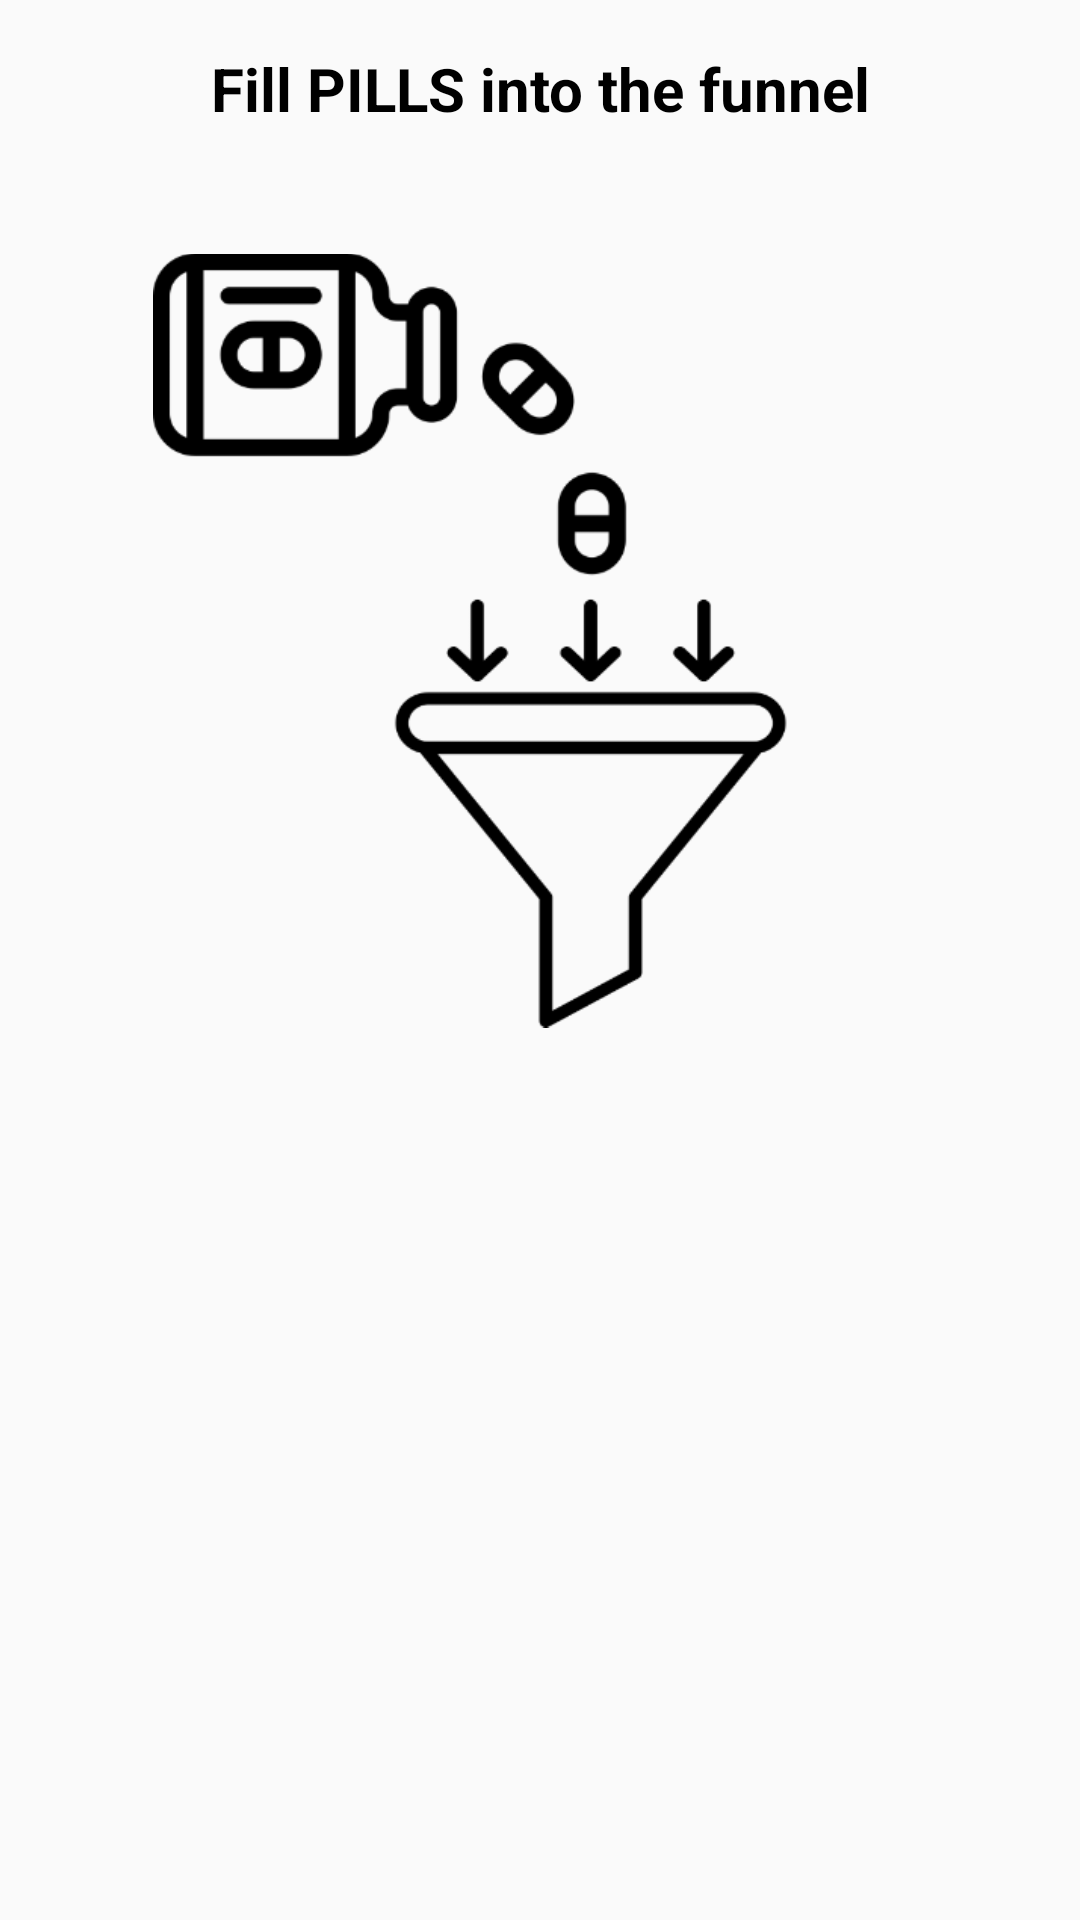

Produce the Android XML layout that renders to this screen, including the resource entries it uses.
<!-- AndroidManifest.xml: application theme Theme.AALAppDevPillDespenser -->
<!-- res/layout/fragment_tutorial_step_two_dialog.xml -->
<?xml version="1.0" encoding="utf-8"?>
<androidx.constraintlayout.widget.ConstraintLayout xmlns:android="http://schemas.android.com/apk/res/android"
    xmlns:app="http://schemas.android.com/apk/res-auto"
    xmlns:tools="http://schemas.android.com/tools"
    android:layout_width="match_parent"
    android:layout_height="match_parent">

    <TextView
        android:id="@+id/tutorialTextOne"
        android:layout_width="wrap_content"
        android:layout_height="wrap_content"
        android:text="Fill PILLS into the funnel"
        android:textAlignment="center"
        android:textColor="@android:color/black"
        android:textSize="20sp"
        android:textStyle="bold"
        app:layout_constraintTop_toTopOf="parent"
        app:layout_constraintEnd_toEndOf="parent"
        app:layout_constraintStart_toStartOf="parent"
        android:layout_marginTop="16dp"/>

    <ImageView
        android:id="@+id/tutorialImageViewTwo"
        android:layout_width="258dp"
        android:layout_height="325dp"
        android:src="@drawable/pillinput"
        app:layout_constraintTop_toBottomOf="@+id/tutorialTextOne"
        app:layout_constraintEnd_toEndOf="parent"
        app:layout_constraintStart_toStartOf="parent"
        android:layout_marginTop="8dp"/>

</androidx.constraintlayout.widget.ConstraintLayout>
<!-- resources referenced by this layout -->
<resources>
  <!-- drawable pillinput: png bitmap (drawable, 24286 bytes) -->
  <style name="Theme.AALAppDevPillDespenser" parent="Base.Theme.AALAppDevPillDespenser" />
  <style name="Base.Theme.AALAppDevPillDespenser" parent="Theme.AppCompat.Light.NoActionBar">
          
          
      </style>
</resources>
